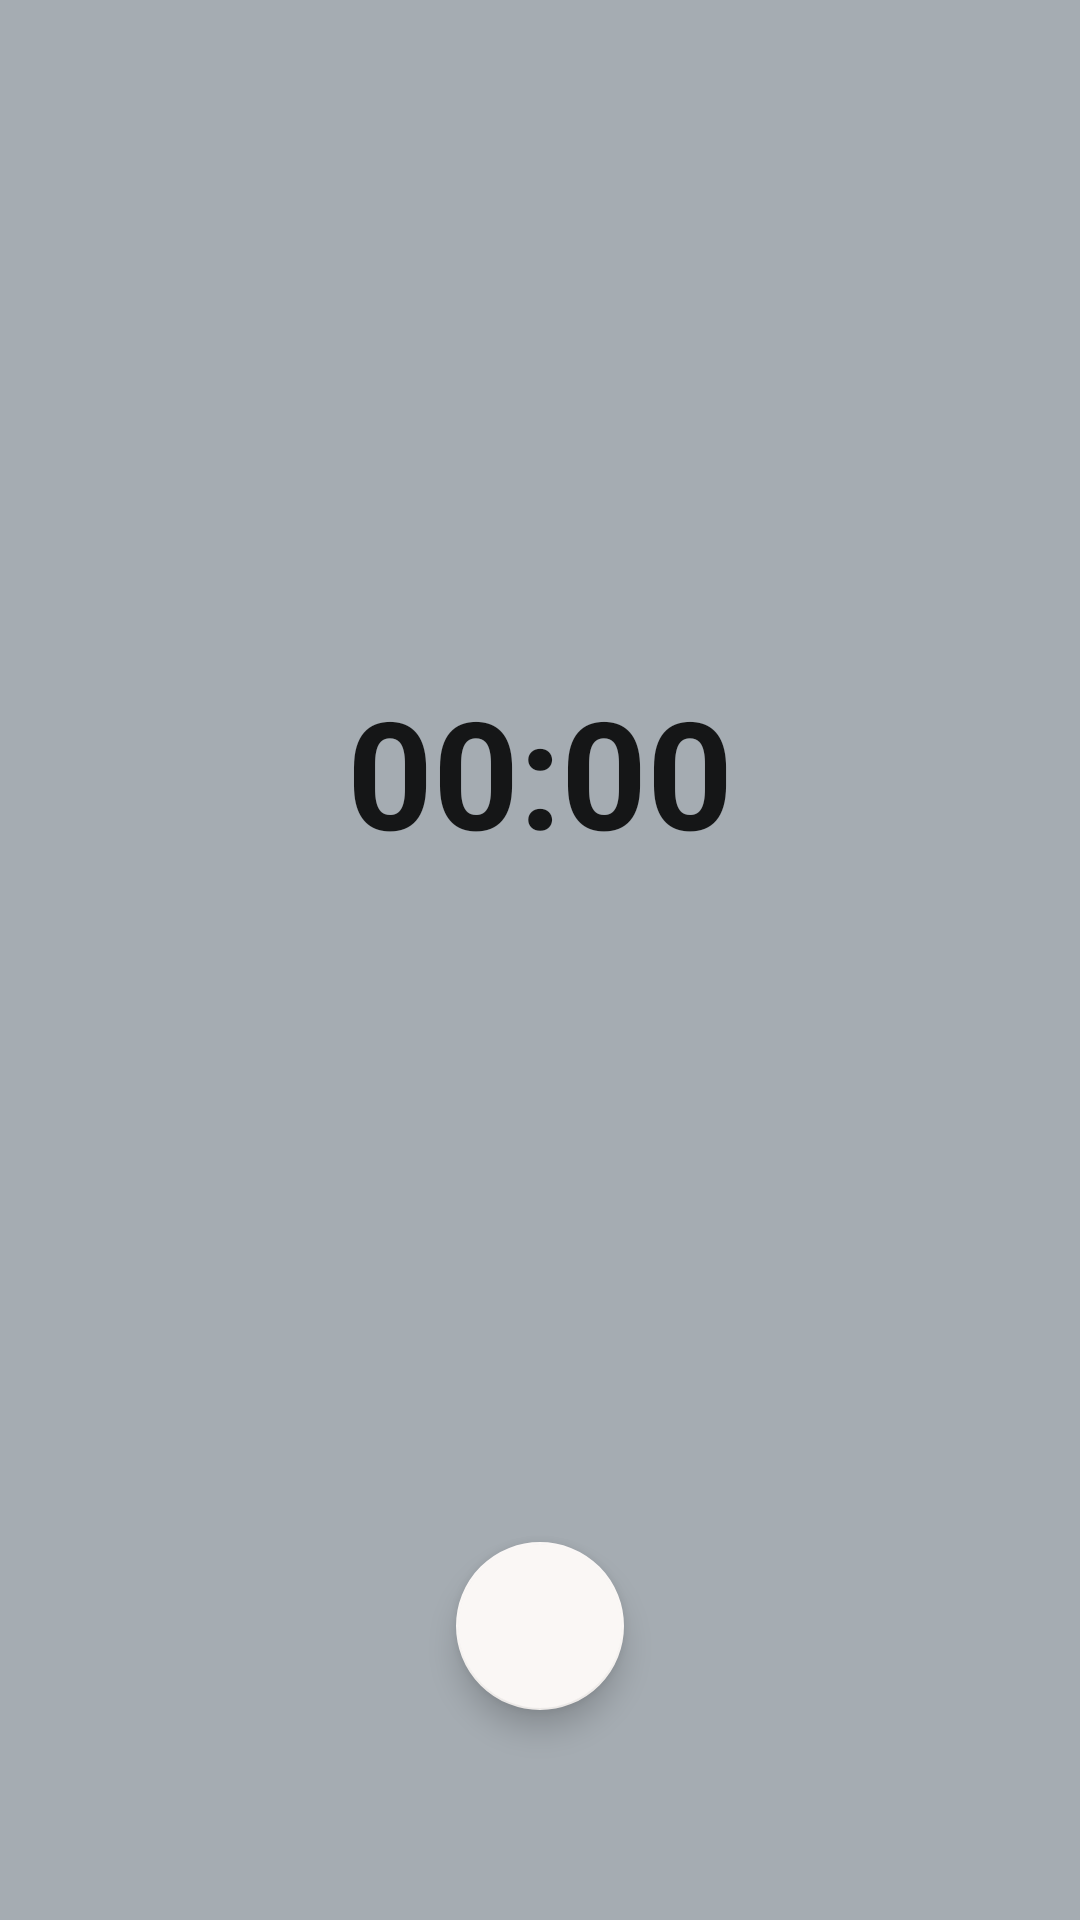

Write the Android layout XML for this screen, with the resource values it uses.
<!-- AndroidManifest.xml: application theme Theme.AlarmClock -->
<!-- res/layout/fragment_stopwatch.xml -->
<?xml version="1.0" encoding="utf-8"?>
<androidx.constraintlayout.widget.ConstraintLayout
    xmlns:android="http://schemas.android.com/apk/res/android"
    xmlns:app="http://schemas.android.com/apk/res-auto"
    xmlns:tools="http://schemas.android.com/tools"
    android:layout_width="match_parent"
    android:layout_height="match_parent"
    tools:context=".ui.Stopwatch.StopwatchFragment" >
    <Chronometer
        android:id="@+id/main_timer"
        android:layout_width="wrap_content"
        android:layout_height="wrap_content"
        android:textSize="50sp"
        app:layout_constraintBottom_toTopOf="@+id/floatingActionButton"
        app:layout_constraintEnd_toEndOf="parent"
        app:layout_constraintStart_toStartOf="parent"
        app:layout_constraintTop_toTopOf="parent"
        android:textStyle="bold"
        ></Chronometer>

    <com.google.android.material.floatingactionbutton.FloatingActionButton
        android:id="@+id/floatingActionButton"
        android:layout_width="wrap_content"
        android:layout_height="wrap_content"
        android:layout_marginBottom="@dimen/bottom_vertical_margin"
        android:src="@drawable/baseline_play_arrow_24"
        app:layout_constraintBottom_toBottomOf="parent"
        app:layout_constraintLeft_toLeftOf="parent"
        app:layout_constraintRight_toRightOf="parent">
    </com.google.android.material.floatingactionbutton.FloatingActionButton>

    <com.google.android.material.floatingactionbutton.FloatingActionButton
        android:id="@+id/resetFloatingActionButton"
        android:src="@drawable/baseline_refresh_24"
        android:visibility="invisible"
        android:layout_width="wrap_content"
        android:layout_height="wrap_content"
        app:layout_constraintBottom_toTopOf="@+id/floatingActionButton"
        app:layout_constraintEnd_toEndOf="parent"
        app:layout_constraintStart_toStartOf="parent"
        app:layout_constraintTop_toBottomOf="@+id/main_timer"
        >

    </com.google.android.material.floatingactionbutton.FloatingActionButton>
</androidx.constraintlayout.widget.ConstraintLayout>
<!-- resources referenced by this layout -->
<resources>
  <dimen name="bottom_vertical_margin">70dp</dimen>
  <style name="Theme.AlarmClock" parent="Theme.MaterialComponents.Light.DarkActionBar">
          <item name="android:background">@color/material_dynamic_neutral_variant70</item>
          <item name="colorPrimary">@color/darker_color</item>
          <item name="colorPrimaryVariant">@color/ic_app_background</item>
          <item name="colorOnPrimary">@color/material_dynamic_neutral_variant10</item>
          
          <item name="colorSecondary">@color/off_white</item>
          <item name="colorSecondaryVariant">@color/theme_color</item>
          <item name="colorOnSecondary">@color/black</item>
          
          <item name="android:statusBarColor">@color/material_dynamic_neutral_variant70</item>
          
      </style>
  <color name="darker_color">#D8D7DA</color>
  <color name="ic_app_background">#B8D8E3</color>
  <color name="off_white">#FAF7F5</color>
  <color name="theme_color">#d3dae9</color>
  <color name="black">#FF000000</color>
</resources>
